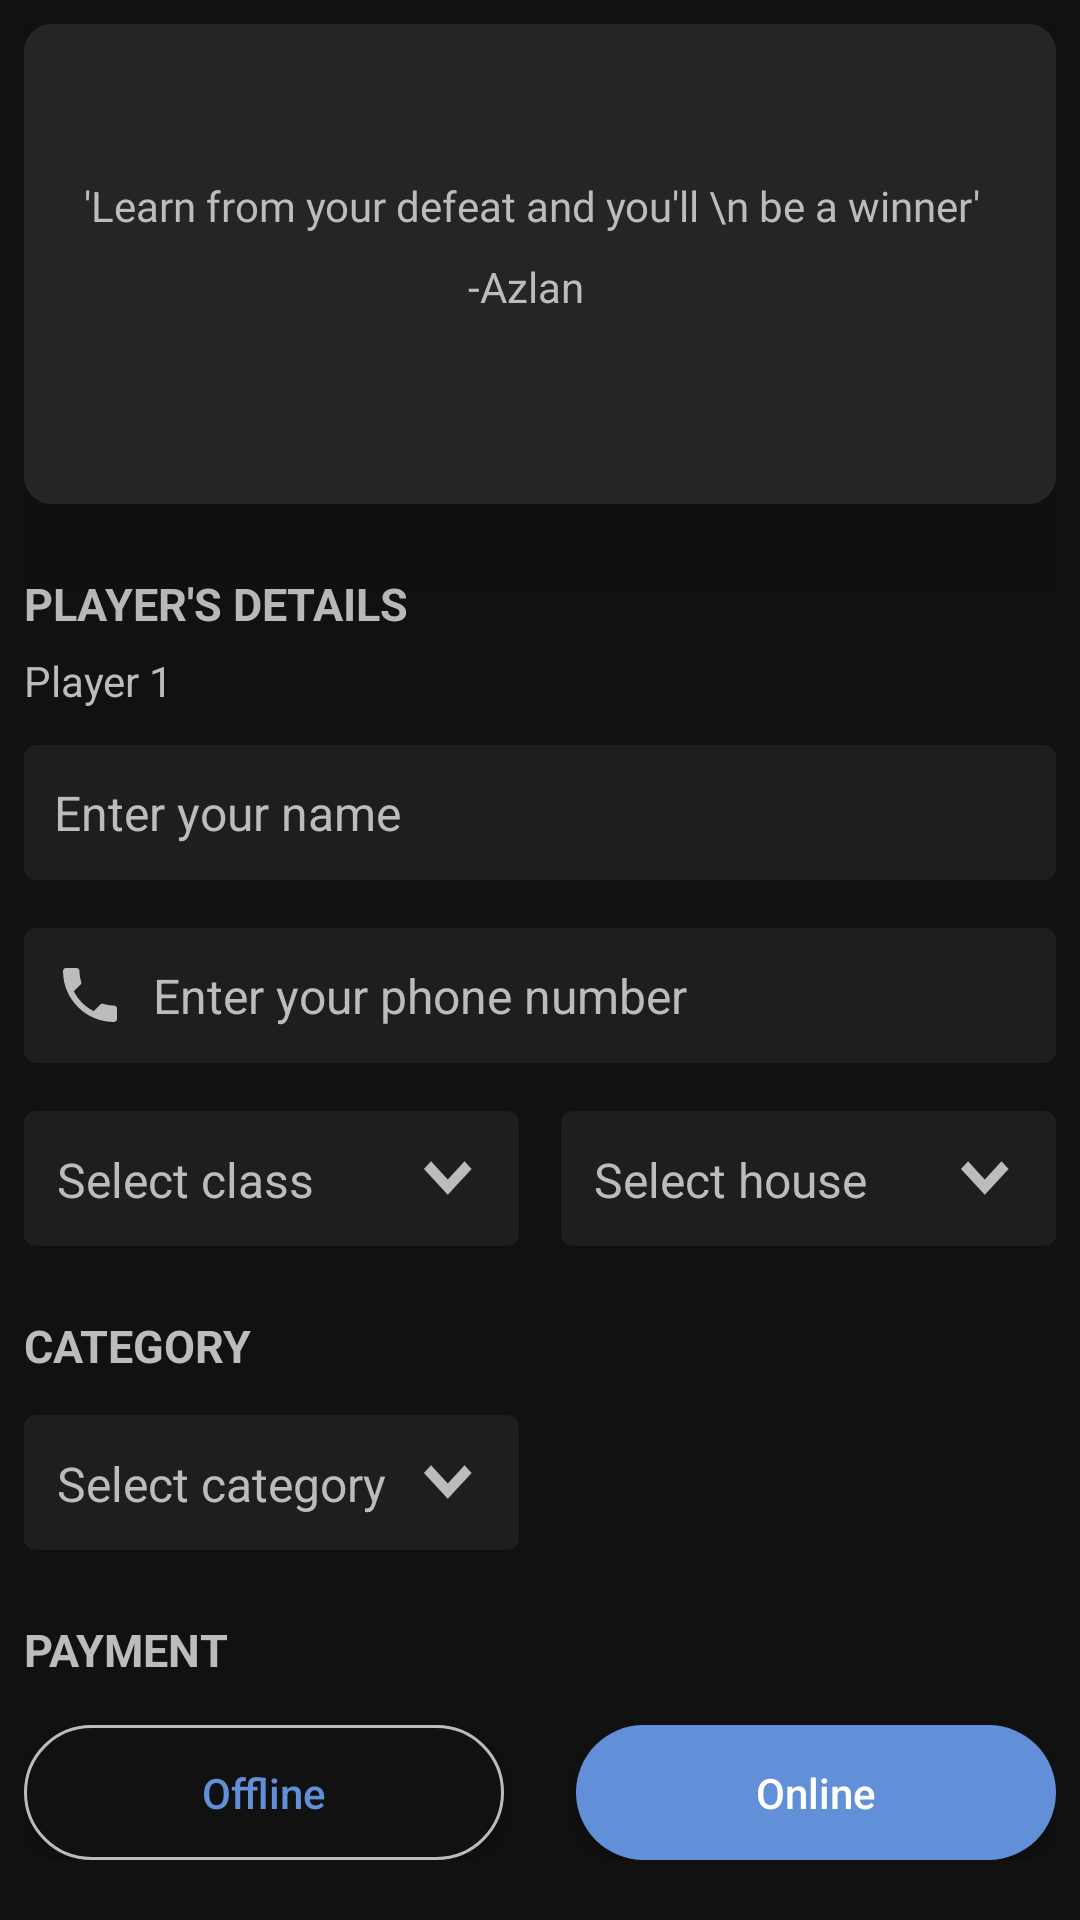

Write the Android layout XML for this screen, with the resource values it uses.
<!-- AndroidManifest.xml: application theme Theme.Sportszilla -->
<!-- res/layout/fragment_table_tennis_solo.xml -->
<?xml version="1.0" encoding="utf-8"?>
<FrameLayout xmlns:android="http://schemas.android.com/apk/res/android"
    xmlns:tools="http://schemas.android.com/tools"
    android:layout_width="match_parent"
    android:layout_height="match_parent"
    tools:context=".table_tennis_solo">

    
    <ScrollView xmlns:android="http://schemas.android.com/apk/res/android"
        xmlns:app="http://schemas.android.com/apk/res-auto"
        xmlns:tools="http://schemas.android.com/tools"
        android:layout_width="match_parent"
        android:layout_height="match_parent"
        android:background="@color/backgroundColor"
        android:padding="8dp"
        >

        <LinearLayout
            android:layout_width="match_parent"
            android:layout_height="match_parent"
            android:orientation="vertical">

            
            <RelativeLayout
                android:layout_width="match_parent"
                android:layout_height="160dp"
                android:background="@drawable/quote_container"
                android:elevation="30dp"
                android:paddingLeft="20dp"
                android:paddingTop="35dp"
                android:paddingRight="6dp">

                <TextView
                    android:layout_marginTop="16dp"
                    android:id="@+id/quote"
                    android:layout_width="wrap_content"
                    android:layout_height="wrap_content"
                    android:fontFamily="@font/segoe_italic"
                    android:text="'Learn from your defeat and you'll \n be a winner'"
                    android:textColor="@color/textColor" />

                <TextView
                    android:layout_width="wrap_content"
                    android:layout_height="wrap_content"
                    android:layout_below="@+id/quote"
                    android:layout_marginLeft="128dp"
                    android:layout_marginTop="8dp"
                    android:text="-Azlan"
                    android:textColor="@color/textColor" />

                <ImageView
                    android:layout_width="100dp"
                    android:layout_height="80dp"
                    android:layout_alignParentEnd="true"
                    android:layout_alignParentRight="true"
                    android:layout_alignParentBottom="true"
                    android:src="@drawable/tabletennis_i" />

            </RelativeLayout>


            

            <TextView
                android:layout_width="wrap_content"
                android:layout_height="wrap_content"
                android:layout_marginTop="23dp"
                android:text="PLAYER'S DETAILS"
                android:textColor="@color/textColor"
                android:textSize="15dp"
                android:textStyle="bold" />

            <TextView
                android:layout_width="wrap_content"
                android:layout_height="wrap_content"
                android:layout_marginTop="6dp"
                android:text="Player 1"
                android:textColor="@color/textColor"
                android:textSize="14dp" />

            <EditText
                android:id="@+id/table_tennis_single_player_name"
                android:layout_width="match_parent"
                android:layout_height="45dp"
                android:textColor="@color/textColor"
                android:textColorHint="@color/textColor"
                android:layout_marginTop="12dp"
                android:background="@drawable/edittext_bg"
                android:drawableStart="@drawable/user_icon"
                android:drawableLeft="@drawable/user_icon"
                android:drawablePadding="9dp"
                android:hint="Enter your name"
                android:inputType="text"
                android:padding="10dp"
                android:textSize="16sp" />

            <EditText
                android:id="@+id/table_tennis_single_playe_phone"
                android:layout_width="match_parent"
                android:layout_height="45dp"
                android:layout_marginTop="16dp"
                android:background="@drawable/edittext_bg"
                android:drawableStart="@drawable/edittext_phone"
                android:drawableLeft="@drawable/edittext_phone"
                android:drawablePadding="9dp"
                android:textColor="@color/textColor"
                android:textColorHint="@color/textColor"
                android:hint="Enter your phone number"
                android:inputType="phone"
                android:padding="10dp"
                android:textSize="16sp" />

            <RelativeLayout
                android:layout_width="match_parent"
                android:layout_height="45dp"
                android:layout_marginTop="16dp"
                android:background="@color/backgroundColor">

                <TextView
                    android:id="@+id/table_tennis_class"
                    android:layout_width="165dp"
                    android:layout_height="match_parent"
                    android:background="@drawable/dropdown_1"
                    android:hint="Select class"
                    android:paddingLeft="11dp"
                    android:textColor="@color/textColor"
                    android:textColorHint="@color/textColor"
                    android:onClick="select_class_table_tennis_solo"
                    android:paddingTop="12dp"
                    android:textSize="16sp"
                    tools:ignore="OnClick" />

                <TextView
                    android:id="@+id/table_tennis_house_solo"
                    android:layout_width="165dp"
                    android:layout_height="match_parent"
                    android:layout_alignParentEnd="true"
                    android:layout_alignParentRight="true"
                    android:background="@drawable/dropdown_1"
                    android:drawablePadding="8dp"
                    android:hint="Select house"
                    android:textColor="@color/textColor"
                    android:textColorHint="@color/textColor"
                    android:paddingLeft="11dp"
                    android:paddingTop="12dp"
                    android:paddingRight="9dp"
                    android:onClick="select_house_table_tennis_solo"
                    android:textSize="16sp"
                    tools:ignore="OnClick" />
            </RelativeLayout>

            <TextView
                android:layout_width="wrap_content"
                android:layout_height="wrap_content"
                android:layout_marginTop="23dp"
                android:text="CATEGORY"
                android:textColor="@color/textColor"
                android:textSize="15dp"
                android:textStyle="bold" />

            <TextView
                android:id="@+id/table_tennis_category_solo"
                android:layout_width="165dp"
                android:layout_height="45dp"
                android:layout_alignParentEnd="true"
                android:layout_alignParentRight="true"
                android:layout_marginTop="13dp"
                android:background="@drawable/dropdown_1"
                android:drawablePadding="8dp"
                android:hint="Select category"
                android:onClick="category_table_tennis_solo"
                android:paddingLeft="11dp"
                android:textColor="@color/textColor"
                android:textColorHint="@color/textColor"
                android:paddingTop="12dp"
                android:paddingRight="9dp"
                android:textSize="16sp"
                tools:ignore="OnClick" />


            

            <TextView
                android:layout_width="wrap_content"
                android:layout_height="wrap_content"
                android:layout_marginTop="23dp"
                android:text="PAYMENT"
                android:textColor="@color/textColor"
                android:textSize="15dp"
                android:textStyle="bold" />

            <RelativeLayout
                android:layout_width="match_parent"
                android:layout_height="45dp"
                android:layout_marginTop="15dp"
                android:background="@color/backgroundColor">

                <androidx.appcompat.widget.AppCompatButton
                    android:layout_width="160dp"
                    android:layout_height="match_parent"
                    android:background="@drawable/offline_payment_button"
                    android:onClick="offlinePayment_table_tennis"
                    android:text="Offline"
                    android:textAllCaps="false"
                    android:textColor="@color/blue"
                    tools:ignore="OnClick" />

                <androidx.appcompat.widget.AppCompatButton
                    android:layout_width="160dp"
                    android:layout_height="match_parent"
                    android:layout_alignParentEnd="true"
                    android:layout_alignParentRight="true"
                    android:background="@drawable/online_payment_button"
                    android:onClick="onlinepayment_table_tennis"
                    android:text="Online"
                    android:textAllCaps="false"
                    android:textColor="@color/white"
                    tools:ignore="OnClick" />
                />
            </RelativeLayout>


        </LinearLayout>

    </ScrollView>

</FrameLayout>
<!-- resources referenced by this layout -->
<resources>
  <color name="backgroundColor">#111111</color>
  <color name="blue">#618fd8</color>
  <color name="textColor">#bcbcbc</color>
  <color name="white">#FFFFFFFF</color>
  <!-- drawable dropdown_1 (drawable) -->
  <vector xmlns:android="http://schemas.android.com/apk/res/android"
      android:width="173dp"
      android:height="50dp"
      android:viewportWidth="173"
      android:viewportHeight="50">
    <path
        android:pathData="M4.644,0H168.356C170.921,0 173,1.791 173,4V46c0,2.209 -2.079,4 -4.644,4H4.644C2.079,50 0,48.209 0,46V4C0,1.791 2.079,0 4.644,0Z"
        android:fillColor="@color/editbox_bg"/>
    <path
        android:pathData="M148.112,31 L139.785,21.484 142.265,18.65l5.846,6.681L153.958,18.65l2.48,2.834Z"
        android:fillColor="#bcbcbc"/>
  </vector>
  <!-- drawable edittext_bg (drawable) -->
  <?xml version="1.0" encoding="utf-8"?>
  <shape xmlns:android="http://schemas.android.com/apk/res/android"
      android:shape="rectangle">
      <solid android:color="@color/editbox_bg"
          />
      <corners android:radius="4dp"/>
  
  </shape>
  <!-- drawable edittext_phone (drawable) -->
  <vector android:height="24dp" android:tint="@color/textColor"
      android:viewportHeight="24" android:viewportWidth="24"
      android:width="24dp" xmlns:android="http://schemas.android.com/apk/res/android">
      <path android:fillColor="@color/textColor" android:pathData="M6.62,10.79c1.44,2.83 3.76,5.14 6.59,6.59l2.2,-2.2c0.27,-0.27 0.67,-0.36 1.02,-0.24 1.12,0.37 2.33,0.57 3.57,0.57 0.55,0 1,0.45 1,1V20c0,0.55 -0.45,1 -1,1 -9.39,0 -17,-7.61 -17,-17 0,-0.55 0.45,-1 1,-1h3.5c0.55,0 1,0.45 1,1 0,1.25 0.2,2.45 0.57,3.57 0.11,0.35 0.03,0.74 -0.25,1.02l-2.2,2.2z"/>
  </vector>
  <!-- drawable offline_payment_button (drawable) -->
  <?xml version="1.0" encoding="utf-8"?>
  <shape xmlns:android="http://schemas.android.com/apk/res/android" android:shape="rectangle">
      <solid android:color="@color/backgroundColor"/>
      <stroke android:width="1sp"
          android:color="@color/textColor"/>
      <corners android:radius="30dp"/>
  
  </shape>
  <!-- drawable online_payment_button (drawable) -->
  <?xml version="1.0" encoding="utf-8"?>
  <shape xmlns:android="http://schemas.android.com/apk/res/android" android:shape="rectangle">
      <solid android:color="@color/blue"></solid>
      <corners android:radius="30dp">
  
      </corners>
  
  </shape>
  <!-- drawable quote_container (drawable) -->
  <?xml version="1.0" encoding="utf-8"?>
  <shape xmlns:android="http://schemas.android.com/apk/res/android" android:shape="rectangle">
      <solid android:color="@color/popUp"/>
      <corners android:radius="9dp"/>
  
  </shape>
  <style name="Theme.Sportszilla" parent="Theme.MaterialComponents.DayNight.DarkActionBar">
          
  
  
          <item name="colorPrimary">@color/white</item>
          <item name="colorPrimaryVariant">@color/appheader</item>
          <item name="colorOnPrimary">@color/white</item>
          <item name="colorAccent">@color/blue</item>
          <item name="android:windowAnimationStyle">@style/animation</item>
  
          
          <item name="colorSecondary">@color/teal_200</item>
          <item name="colorSecondaryVariant">@color/teal_700</item>
          <item name="colorOnSecondary">@color/white</item>
          
          <item name="android:statusBarColor" tools:targetApi="l">?attr/colorPrimaryVariant</item>
  
          
      </style>
  <color name="editbox_bg">#1e1e1e</color>
  <color name="popUp">#252525</color>
  <color name="appheader">#212121</color>
  <style name="animation">
          <item name="android:windowEnterAnimation">@android:anim/fade_in</item>
          <item name="android:windowExitAnimation">@android:anim/fade_out</item>
      </style>
  <color name="teal_200">#FF03DAC5</color>
  <color name="teal_700">#FF018786</color>
</resources>
